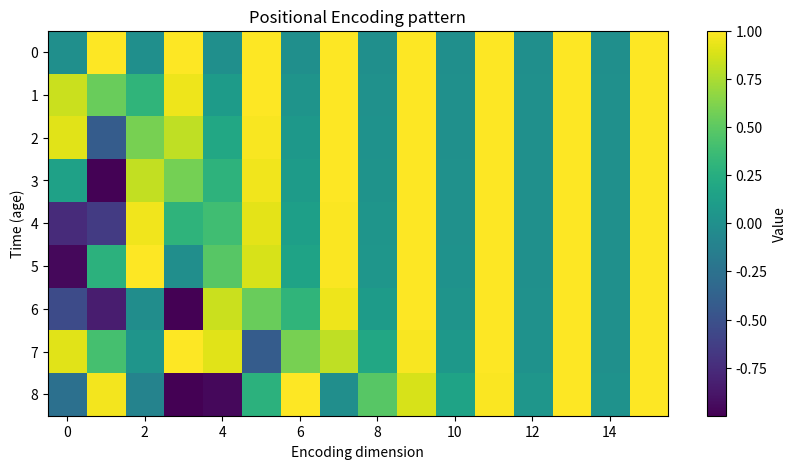

The script that saved this image:
import numpy as np
import matplotlib.pyplot as plt

def positional_encoding(ages, d):
    ages = np.array(ages)
    i = np.arange(d // 2)
    angles = ages[:, np.newaxis] / (10000 ** (2 * i / d))
    
    pos_encodings = np.zeros((len(ages), d))
    pos_encodings[:, 0::2] = np.sin(angles)
    pos_encodings[:, 1::2] = np.cos(angles)
    
    return pos_encodings

ages = [0, 1, 2, 3, 4, 5, 10, 20, 50]
d = 16  
pe = positional_encoding(ages, d)
print(pe.shape)
print(pe[:3])  

plt.figure(figsize=(10, 5))
plt.imshow(pe, aspect='auto', cmap='viridis')
plt.colorbar(label='Value')
plt.xlabel('Encoding dimension')
plt.ylabel('Time (age)')
plt.title('Positional Encoding pattern')
plt.show()
